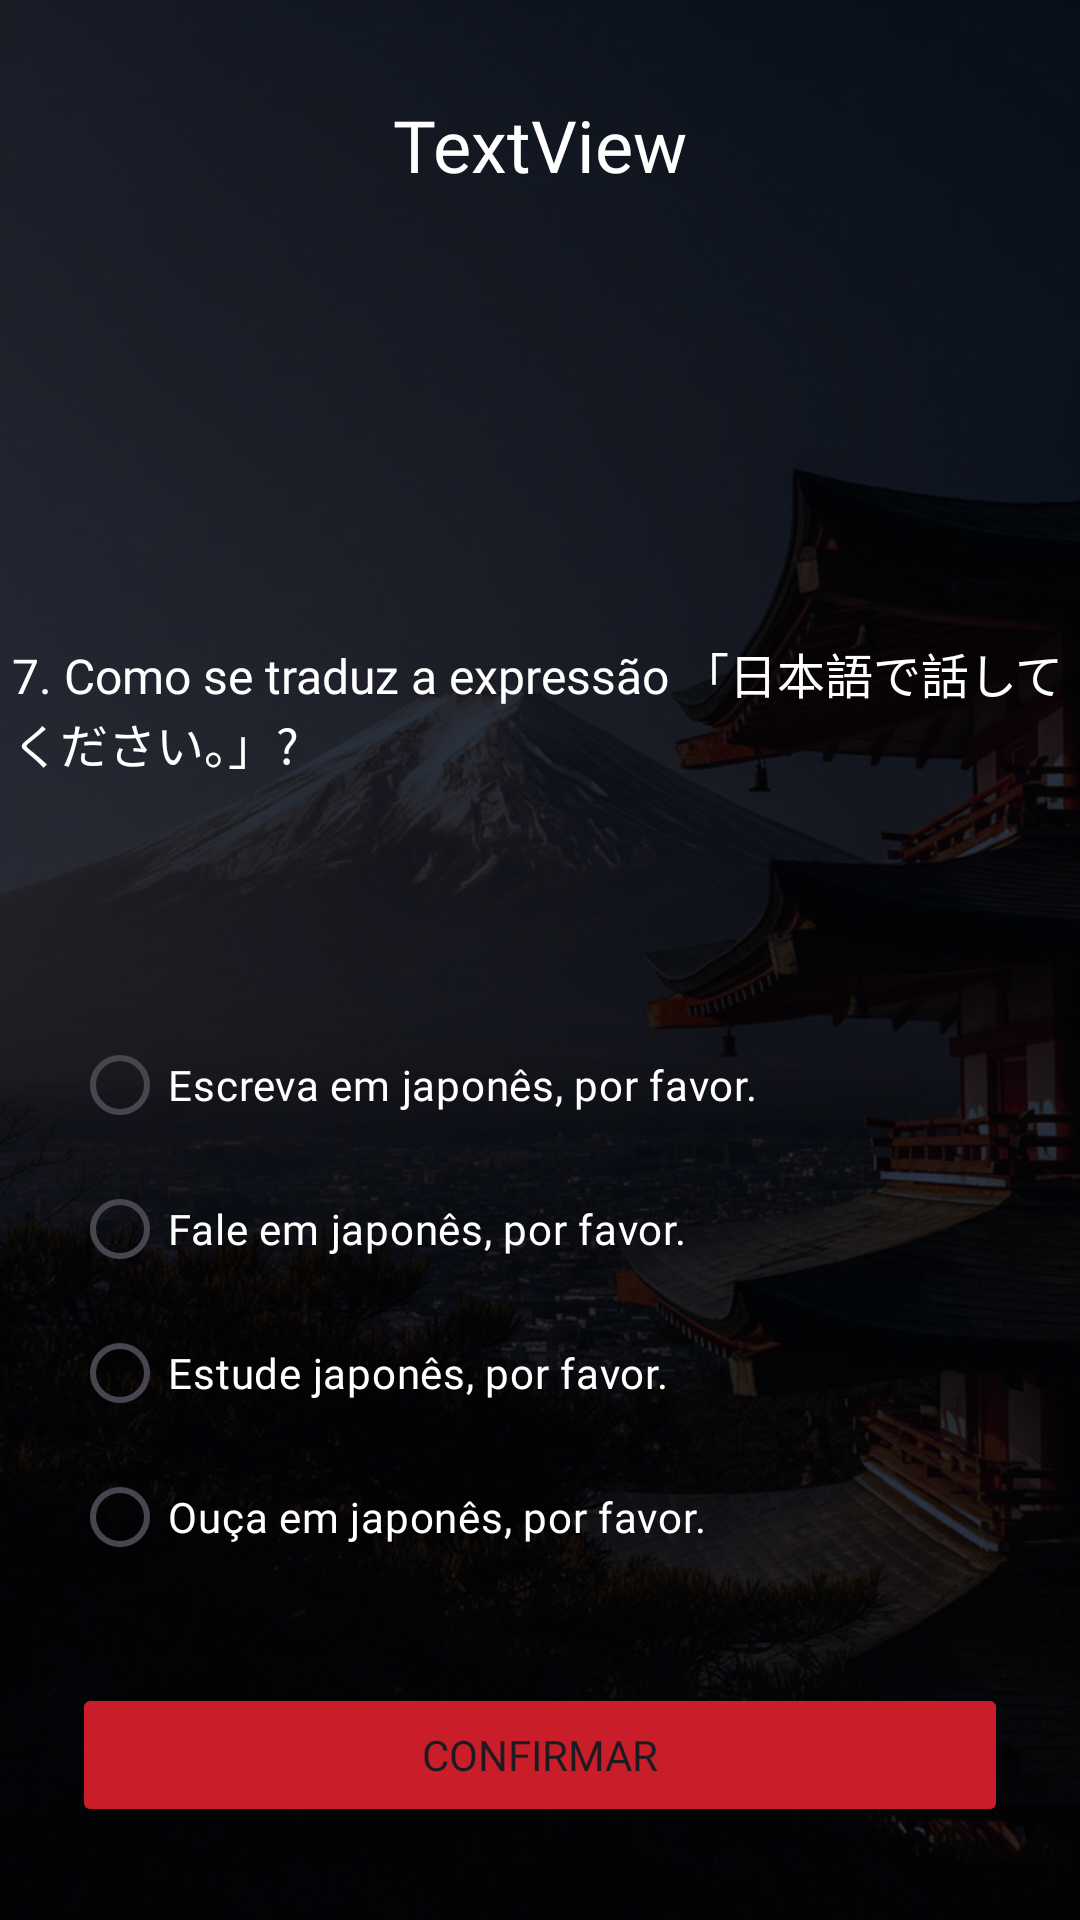

Layout XML and referenced resources for this Android screen:
<!-- AndroidManifest.xml: application theme Theme.QuizProjetoFinal -->
<!-- res/layout/activity_pergunta7.xml -->
<?xml version="1.0" encoding="utf-8"?>
<androidx.constraintlayout.widget.ConstraintLayout xmlns:android="http://schemas.android.com/apk/res/android"
    xmlns:app="http://schemas.android.com/apk/res-auto"
    xmlns:tools="http://schemas.android.com/tools"
    android:id="@+id/main"
    android:layout_width="match_parent"
    android:layout_height="match_parent"
    android:background="@drawable/bg4"
    tools:context=".Pergunta7">

    <TextView
        android:id="@+id/txtNome"
        android:layout_width="wrap_content"
        android:layout_height="wrap_content"
        android:layout_marginTop="32dp"
        android:fontFamily="@font/poppins2"
        android:text="TextView"
        android:textColor="#FFFFFF"
        android:textSize="24sp"
        app:layout_constraintEnd_toEndOf="parent"
        app:layout_constraintStart_toStartOf="parent"
        app:layout_constraintTop_toTopOf="parent" />

    <TextView
        android:id="@+id/textView4"
        android:layout_width="352dp"
        android:layout_height="73dp"
        android:layout_marginStart="24dp"
        android:layout_marginTop="117dp"
        android:layout_marginEnd="24dp"
        android:fontFamily="@font/poppins2"
        android:text="@string/perg7Texto"
        android:textColor="#FFFFFF"
        android:textSize="16sp"
        app:layout_constraintBottom_toTopOf="@+id/rgpOpcoes"
        app:layout_constraintEnd_toEndOf="parent"
        app:layout_constraintHorizontal_bias="0.5"
        app:layout_constraintStart_toEndOf="@+id/rgpOpcoes"
        app:layout_constraintStart_toStartOf="parent"
        app:layout_constraintTop_toBottomOf="@+id/txtNome" />

    <RadioGroup
        android:id="@+id/rgpOpcoes"
        android:layout_width="match_parent"
        android:layout_height="wrap_content"
        android:layout_marginStart="24dp"
        android:layout_marginTop="21dp"
        android:layout_marginEnd="24dp"
        app:layout_constraintBottom_toTopOf="@+id/btnConfirmar"
        app:layout_constraintEnd_toEndOf="parent"
        app:layout_constraintEnd_toStartOf="@+id/textView4"
        app:layout_constraintHorizontal_bias="0.5"
        app:layout_constraintStart_toStartOf="parent"
        app:layout_constraintTop_toBottomOf="@+id/textView4">

        <RadioButton
            android:id="@+id/rdb1p7"
            android:layout_width="match_parent"
            android:layout_height="wrap_content"
            android:fontFamily="@font/poppins2"
            android:text="@string/rdb1p7"
            android:textColor="#FFFFFF" />

        <RadioButton
            android:id="@+id/rdb2p7"
            android:layout_width="match_parent"
            android:layout_height="wrap_content"
            android:fontFamily="@font/poppins2"
            android:text="@string/rdb2p7"
            android:textColor="#FFFFFF" />

        <RadioButton
            android:id="@+id/rdb3p7"
            android:layout_width="match_parent"
            android:layout_height="wrap_content"
            android:fontFamily="@font/poppins2"
            android:text="@string/rdb3p7"
            android:textColor="#FFFFFF" />

        <RadioButton
            android:id="@+id/rdb4p7"
            android:layout_width="match_parent"
            android:layout_height="wrap_content"
            android:text="@string/rdb4p7"
            android:textColor="#FFFFFF"
            android:fontFamily="@font/poppins2" />
    </RadioGroup>

    <Button
        android:id="@+id/btnConfirmar"
        android:layout_width="match_parent"
        android:layout_height="wrap_content"
        android:layout_marginStart="24dp"
        android:layout_marginEnd="24dp"
        android:backgroundTint="#C91E2A"
        android:fontFamily="@font/poppins_semibold"
        android:text="@string/confirmar"
        app:layout_constraintBottom_toBottomOf="parent"
        app:layout_constraintEnd_toEndOf="parent"
        app:layout_constraintStart_toStartOf="parent"
        app:layout_constraintTop_toBottomOf="@+id/rgpOpcoes" />
</androidx.constraintlayout.widget.ConstraintLayout>
<!-- resources referenced by this layout -->
<resources>
  <!-- drawable bg4: jpg bitmap (drawable, 207019 bytes) -->
  <string name="confirmar">Confirmar</string>
  <string name="perg7Texto">7. Como se traduz a expressão 「日本語で話してください。」?</string>
  <string name="rdb1p7">Escreva em japonês, por favor.</string>
  <string name="rdb2p7">Fale em japonês, por favor.</string>
  <string name="rdb3p7">Estude japonês, por favor.</string>
  <string name="rdb4p7">Ouça em japonês, por favor.</string>
  <style name="Theme.QuizProjetoFinal" parent="Base.Theme.QuizProjetoFinal" />
  <style name="Base.Theme.QuizProjetoFinal" parent="Theme.Material3.DayNight.NoActionBar">
          
          
      </style>
</resources>
